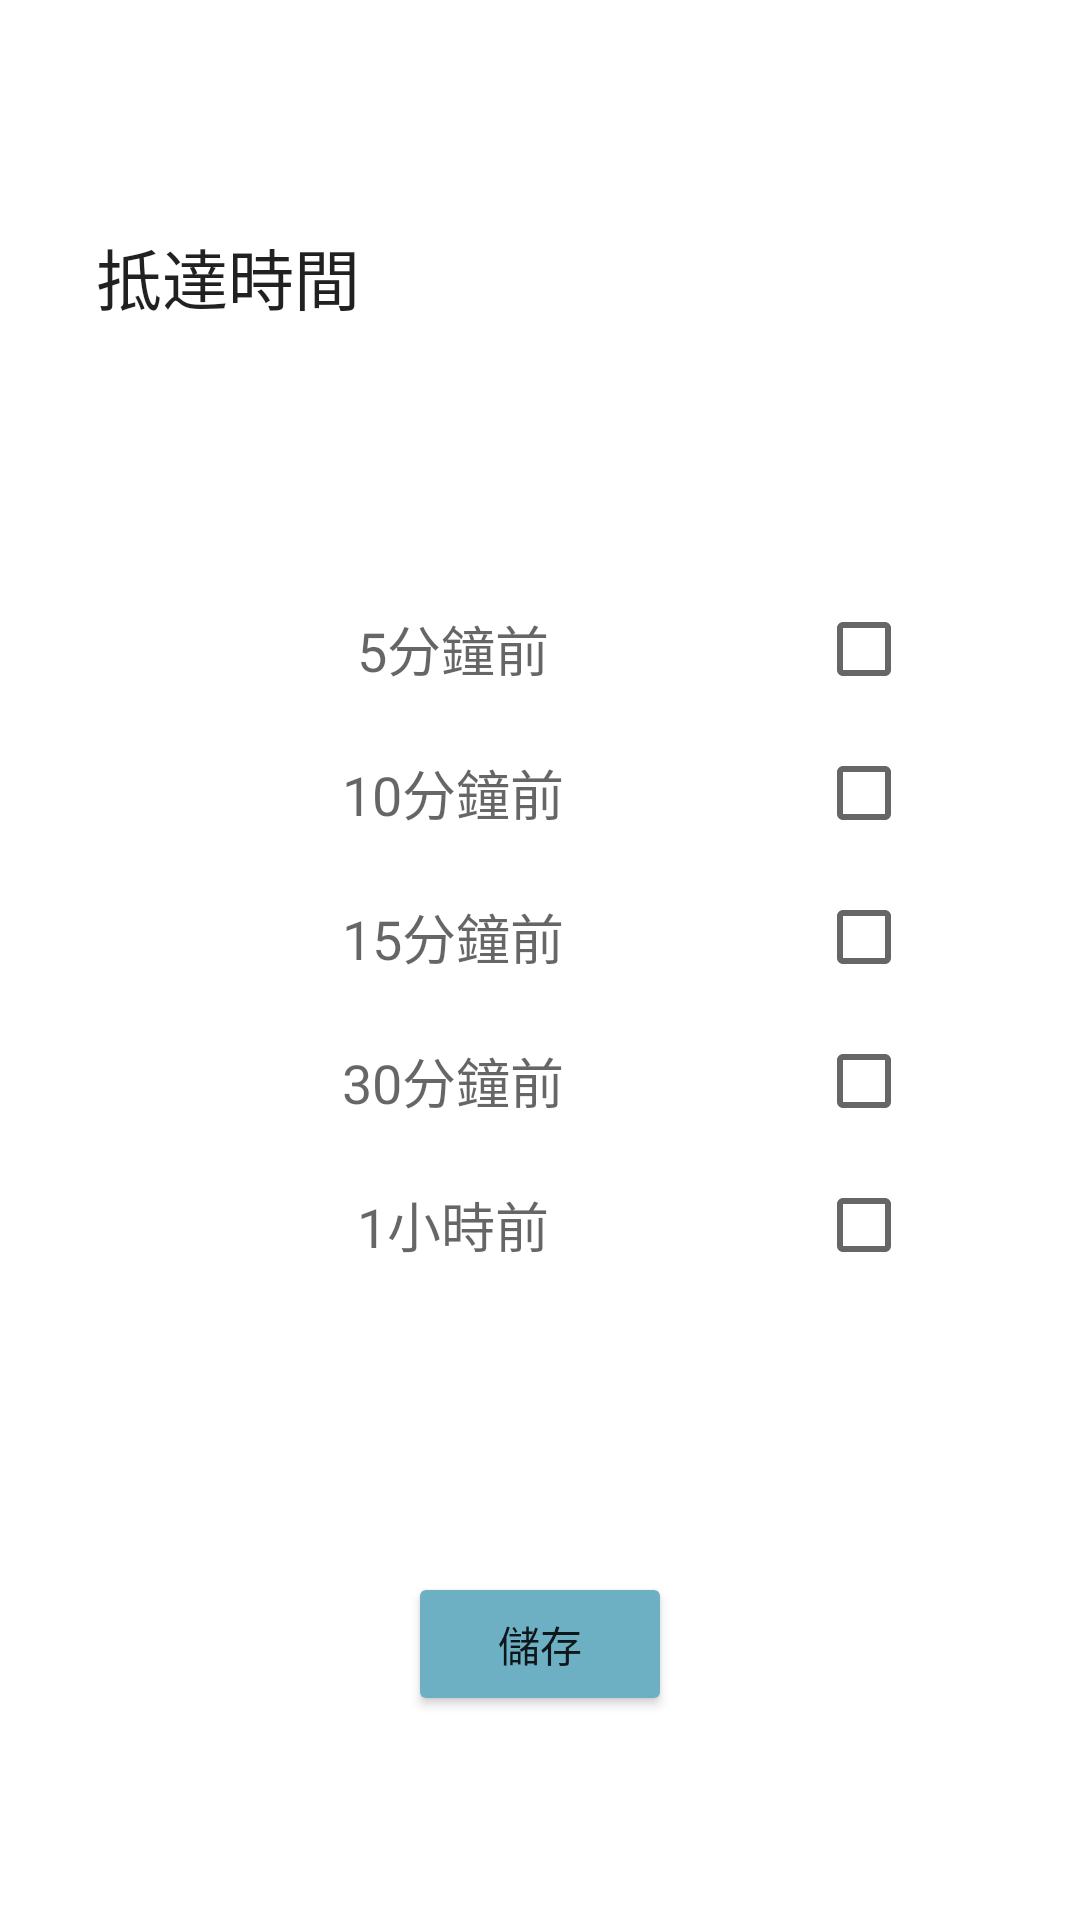

Write the Android layout XML for this screen, with the resource values it uses.
<!-- AndroidManifest.xml: application theme Theme.TkuLife_pro -->
<!-- res/layout/garbage_truck_time.xml -->
<?xml version="1.0" encoding="utf-8"?>

<androidx.constraintlayout.widget.ConstraintLayout xmlns:android="http://schemas.android.com/apk/res/android"
    xmlns:app="http://schemas.android.com/apk/res-auto"
    xmlns:tools="http://schemas.android.com/tools"
    android:layout_width="wrap_content"
    android:layout_height="wrap_content">

    <TextView
        android:id="@+id/textView54"
        android:layout_width="wrap_content"
        android:layout_height="wrap_content"
        android:layout_marginStart="32dp"
        android:layout_marginTop="8dp"
        android:layout_marginBottom="16dp"
        android:text="抵達時間"
        android:textAlignment="viewEnd"
        android:textAppearance="@style/TextAppearance.AppCompat.Large"
        app:layout_constraintBottom_toTopOf="@+id/constraintLayout7"
        app:layout_constraintStart_toStartOf="parent"
        app:layout_constraintTop_toTopOf="parent" />

    <androidx.constraintlayout.widget.ConstraintLayout
        android:id="@+id/constraintLayout7"
        android:layout_width="300dp"
        android:layout_height="wrap_content"
        app:layout_constraintBottom_toTopOf="@+id/button2"
        app:layout_constraintEnd_toEndOf="parent"
        app:layout_constraintHorizontal_bias="0.5"
        app:layout_constraintStart_toStartOf="parent"
        app:layout_constraintTop_toBottomOf="@+id/textView54">

        <LinearLayout
            android:layout_width="match_parent"
            android:layout_height="match_parent"
            android:orientation="vertical">

            <LinearLayout
                android:layout_width="match_parent"
                android:layout_height="match_parent"
                android:orientation="horizontal">

                <TextView
                    android:id="@+id/textView59"
                    android:layout_width="wrap_content"
                    android:layout_height="match_parent"
                    android:layout_weight="1"
                    android:gravity="center"
                    android:text="5分鐘前"
                    android:textAppearance="@style/TextAppearance.AppCompat.Medium" />

                <CheckBox
                    android:id="@+id/checkBox1"
                    android:layout_width="wrap_content"
                    android:layout_height="wrap_content"
                    android:layout_marginEnd="10dp" />
            </LinearLayout>

            <LinearLayout
                android:layout_width="match_parent"
                android:layout_height="match_parent"
                android:orientation="horizontal">

                <TextView
                    android:id="@+id/textView58"
                    android:layout_width="wrap_content"
                    android:layout_height="match_parent"
                    android:layout_weight="1"
                    android:gravity="center"
                    android:text="10分鐘前"
                    android:textAppearance="@style/TextAppearance.AppCompat.Medium" />

                <CheckBox
                    android:id="@+id/checkBox2"
                    android:layout_width="wrap_content"
                    android:layout_height="wrap_content"
                    android:layout_marginEnd="10dp" />
            </LinearLayout>

            <LinearLayout
                android:layout_width="match_parent"
                android:layout_height="match_parent"
                android:orientation="horizontal">

                <TextView
                    android:id="@+id/textView57"
                    android:layout_width="wrap_content"
                    android:layout_height="match_parent"
                    android:layout_weight="1"
                    android:gravity="center"
                    android:text="15分鐘前"
                    android:textAppearance="@style/TextAppearance.AppCompat.Medium" />

                <CheckBox
                    android:id="@+id/checkBox3"
                    android:layout_width="wrap_content"
                    android:layout_height="wrap_content"
                    android:layout_marginEnd="10dp" />
            </LinearLayout>

            <LinearLayout
                android:layout_width="match_parent"
                android:layout_height="match_parent"
                android:orientation="horizontal">

                <TextView
                    android:id="@+id/textView56"
                    android:layout_width="wrap_content"
                    android:layout_height="match_parent"
                    android:layout_weight="1"
                    android:gravity="center"
                    android:text="30分鐘前"
                    android:textAppearance="@style/TextAppearance.AppCompat.Medium" />

                <CheckBox
                    android:id="@+id/checkBox4"
                    android:layout_width="wrap_content"
                    android:layout_height="wrap_content"
                    android:layout_marginEnd="10dp" />
            </LinearLayout>

            <LinearLayout
                android:layout_width="match_parent"
                android:layout_height="match_parent"
                android:orientation="horizontal">

                <TextView
                    android:id="@+id/textView55"
                    android:layout_width="wrap_content"
                    android:layout_height="match_parent"
                    android:layout_weight="1"
                    android:gravity="center"
                    android:text="1小時前"
                    android:textAppearance="@style/TextAppearance.AppCompat.Medium" />

                <CheckBox
                    android:id="@+id/checkBox5"
                    android:layout_width="wrap_content"
                    android:layout_height="wrap_content"
                    android:layout_marginEnd="10dp" />
            </LinearLayout>
        </LinearLayout>

    </androidx.constraintlayout.widget.ConstraintLayout>

    <Button
        android:id="@+id/button2"
        android:layout_width="wrap_content"
        android:layout_height="wrap_content"
        android:layout_marginTop="24dp"
        android:backgroundTint="@color/barBlue"
        android:text="儲存"
        app:layout_constraintBottom_toBottomOf="parent"
        app:layout_constraintEnd_toEndOf="parent"
        app:layout_constraintHorizontal_bias="0.5"
        app:layout_constraintStart_toStartOf="parent"
        app:layout_constraintTop_toBottomOf="@+id/constraintLayout7" />

</androidx.constraintlayout.widget.ConstraintLayout>
<!-- resources referenced by this layout -->
<resources>
  <color name="barBlue">#6EB0C3</color>
  <style name="Theme.TkuLife_pro" parent="Theme.MaterialComponents.Light.DarkActionBar">
          
          <item name="colorPrimary">@color/tkuGray</item>
          <item name="colorPrimaryVariant">@color/tkuRed</item>
          <item name="colorOnPrimary">@color/white</item>
          
          <item name="colorSecondary">@color/barBlue</item>
          <item name="colorSecondaryVariant">@color/teal_700</item>
          <item name="colorOnSecondary">@color/black</item>
          
          <item name="android:statusBarColor" tools:targetApi="l">@color/black</item>
          
          <item name="android:windowContentTransitions">true</item>
      </style>
  <color name="tkuGray">#878787</color>
  <color name="tkuRed">#C65149</color>
  <color name="white">#FFFFFFFF</color>
  <color name="teal_700">#FF018786</color>
  <color name="black">#FF000000</color>
</resources>
